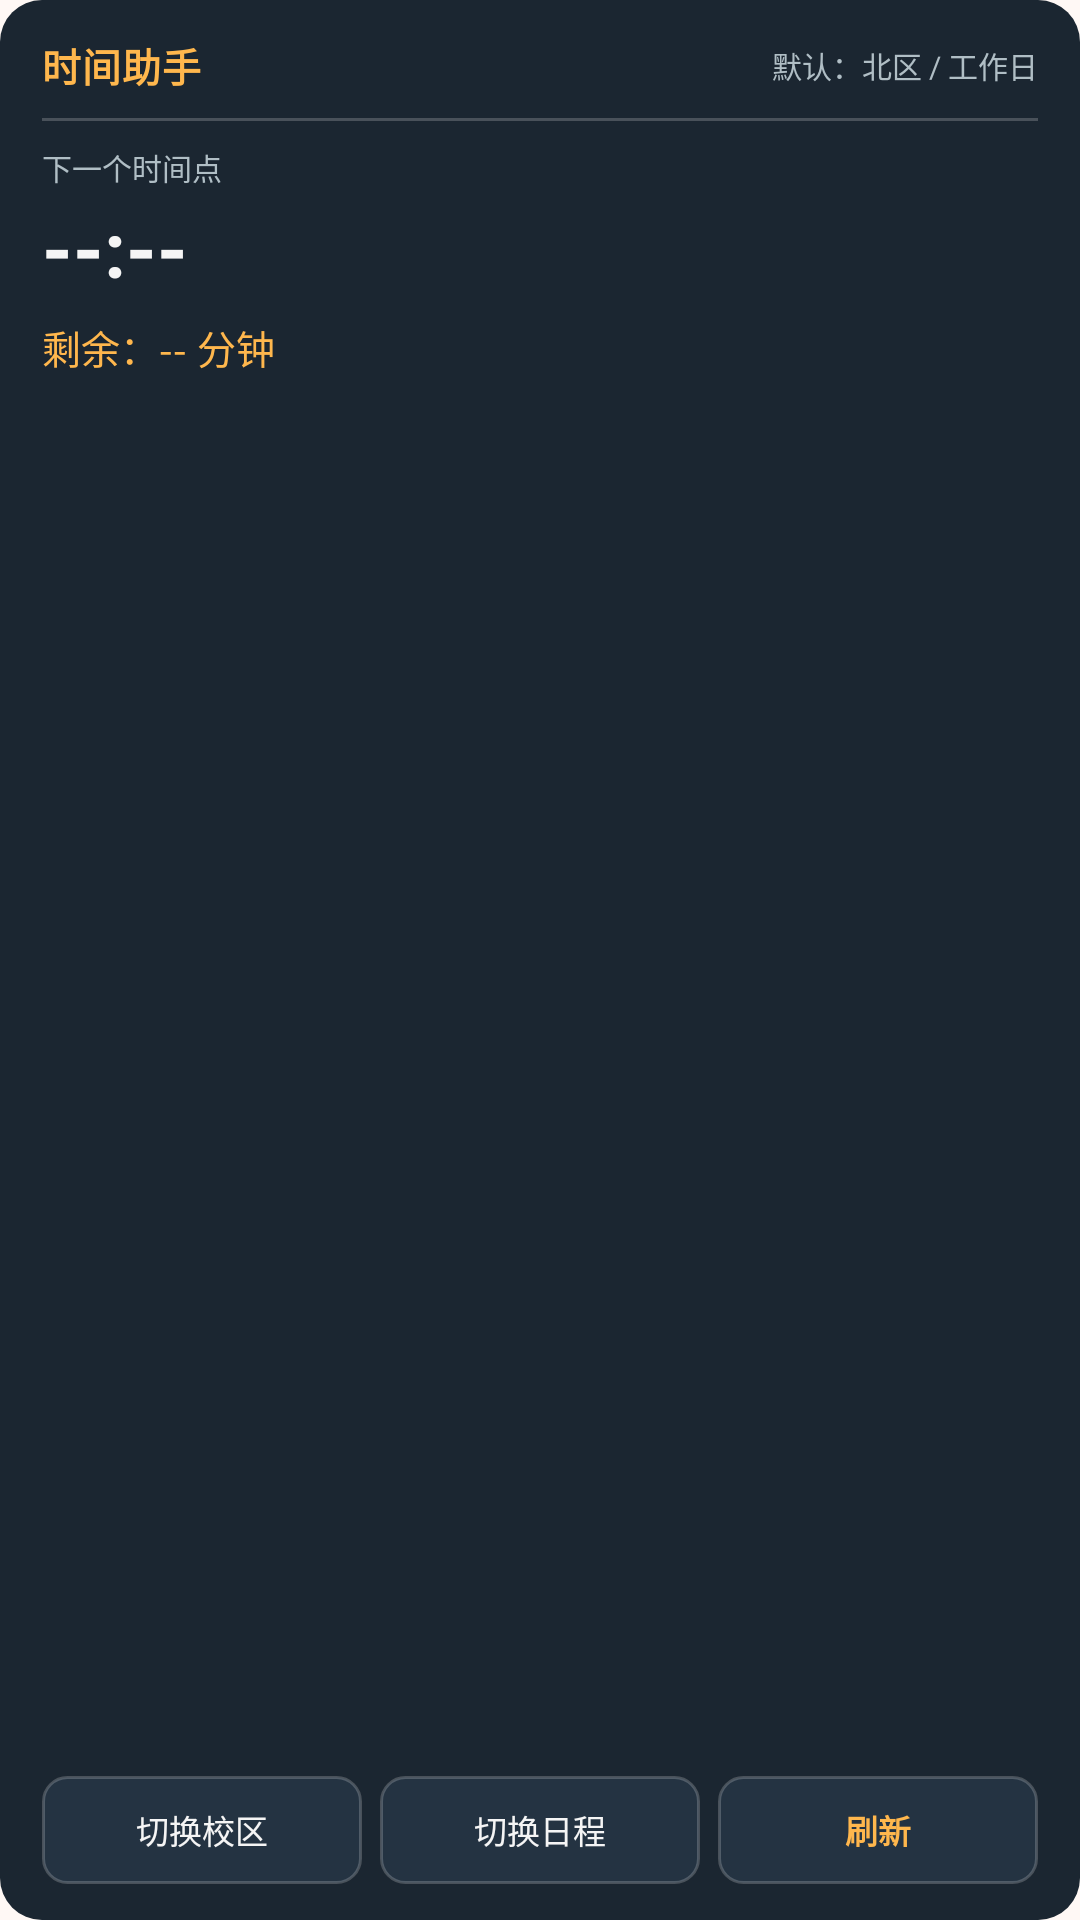

Layout XML and referenced resources for this Android screen:
<!-- AndroidManifest.xml: application theme Theme.SchoolBusWidget -->
<!-- res/layout/widget_school_bus.xml -->
<?xml version="1.0" encoding="utf-8"?>
<LinearLayout xmlns:android="http://schemas.android.com/apk/res/android"
    android:layout_width="match_parent"
    android:layout_height="match_parent"
    android:background="@drawable/bg_widget_panel"
    android:orientation="vertical"
    android:paddingStart="14dp"
    android:paddingTop="12dp"
    android:paddingEnd="14dp"
    android:paddingBottom="12dp">

    <LinearLayout
        android:id="@+id/widget_open_app_area"
        android:layout_width="match_parent"
        android:layout_height="0dp"
        android:layout_weight="1"
        android:clickable="true"
        android:contentDescription="@string/widget_open_app_content_description"
        android:focusable="true"
        android:orientation="vertical">

        <LinearLayout
            android:layout_width="match_parent"
            android:layout_height="wrap_content"
            android:baselineAligned="false"
            android:gravity="center_vertical"
            android:orientation="horizontal">

            <TextView
                android:id="@+id/textTitle"
                android:layout_width="0dp"
                android:layout_height="wrap_content"
                android:layout_weight="1"
                android:ellipsize="end"
                android:letterSpacing="0.02"
                android:maxLines="1"
                android:text="@string/widget_title"
                android:textColor="@color/widget_accent"
                android:textSize="13sp"
                android:textStyle="bold" />

            <TextView
                android:id="@+id/textSelection"
                android:layout_width="wrap_content"
                android:layout_height="wrap_content"
                android:layout_marginStart="8dp"
                android:ellipsize="start"
                android:gravity="end"
                android:maxLines="1"
                android:text="@string/widget_selection_placeholder"
                android:textColor="@color/widget_on_surface_muted"
                android:textSize="10sp" />
        </LinearLayout>

        <ImageView
            android:layout_width="match_parent"
            android:layout_height="1dp"
            android:layout_marginTop="8dp"
            android:layout_marginBottom="8dp"
            android:background="@color/widget_divider"
            android:contentDescription="@null"
            android:importantForAccessibility="no" />

        <TextView
            android:layout_width="wrap_content"
            android:layout_height="wrap_content"
            android:text="@string/main_hero_section_next"
            android:textColor="@color/widget_on_surface_muted"
            android:textSize="10sp" />

        <TextView
            android:id="@+id/textNextDeparture"
            android:layout_width="match_parent"
            android:layout_height="wrap_content"
            android:layout_marginTop="2dp"
            android:text="@string/widget_next_placeholder"
            android:textColor="@color/widget_on_surface"
            android:textSize="26sp"
            android:textStyle="bold" />

        <TextView
            android:id="@+id/textMinutesLeft"
            android:layout_width="match_parent"
            android:layout_height="wrap_content"
            android:layout_marginTop="6dp"
            android:text="@string/widget_minutes_placeholder"
            android:textColor="@color/widget_accent"
            android:textSize="13sp" />

        <TextView
            android:id="@+id/textFollowingDeparture"
            android:layout_width="match_parent"
            android:layout_height="wrap_content"
            android:layout_marginTop="4dp"
            android:ellipsize="end"
            android:maxLines="1"
            android:textColor="@color/widget_on_surface_muted"
            android:textSize="10sp"
            android:visibility="gone" />
    </LinearLayout>

    <LinearLayout
        android:layout_width="match_parent"
        android:layout_height="wrap_content"
        android:layout_marginTop="8dp"
        android:gravity="center_vertical"
        android:orientation="horizontal">

        <Button
            android:id="@+id/buttonLocation"
            android:layout_width="0dp"
            android:layout_height="36dp"
            android:layout_weight="1"
            android:background="@drawable/bg_widget_button"
            android:minWidth="0dp"
            android:minHeight="36dp"
            android:paddingStart="6dp"
            android:paddingEnd="6dp"
            android:text="@string/widget_toggle_location"
            android:textAllCaps="false"
            android:textColor="@color/widget_on_surface"
            android:textSize="11sp" />

        <Button
            android:id="@+id/buttonDayType"
            android:layout_width="0dp"
            android:layout_height="36dp"
            android:layout_marginStart="6dp"
            android:layout_weight="1"
            android:background="@drawable/bg_widget_button"
            android:minWidth="0dp"
            android:minHeight="36dp"
            android:paddingStart="6dp"
            android:paddingEnd="6dp"
            android:text="@string/widget_toggle_day_type"
            android:textAllCaps="false"
            android:textColor="@color/widget_on_surface"
            android:textSize="11sp" />

        <Button
            android:id="@+id/buttonRefresh"
            android:layout_width="0dp"
            android:layout_height="36dp"
            android:layout_marginStart="6dp"
            android:layout_weight="1"
            android:background="@drawable/bg_widget_button"
            android:minWidth="0dp"
            android:minHeight="36dp"
            android:paddingStart="6dp"
            android:paddingEnd="6dp"
            android:text="@string/widget_refresh"
            android:textAllCaps="false"
            android:textColor="@color/widget_accent"
            android:textSize="11sp"
            android:textStyle="bold" />
    </LinearLayout>
</LinearLayout>
<!-- resources referenced by this layout -->
<resources>
  <color name="widget_accent">#FFFFB74D</color>
  <color name="widget_divider">#33FFFFFF</color>
  <color name="widget_on_surface">#FFF5F5F5</color>
  <color name="widget_on_surface_muted">#FFB0BEC5</color>
  <!-- drawable bg_widget_button (drawable) -->
  <?xml version="1.0" encoding="utf-8"?>
  <shape xmlns:android="http://schemas.android.com/apk/res/android"
      android:shape="rectangle">
      <solid android:color="@color/widget_bg_elevated" />
      <corners android:radius="8dp" />
      <stroke
          android:width="1dp"
          android:color="@color/widget_divider" />
  </shape>
  <!-- drawable bg_widget_panel (drawable) -->
  <?xml version="1.0" encoding="utf-8"?>
  <shape xmlns:android="http://schemas.android.com/apk/res/android"
      android:shape="rectangle">
      <solid android:color="@color/widget_bg" />
      <corners android:radius="@dimen/widget_corner" />
  </shape>
  <string name="main_hero_section_next">下一个时间点</string>
  <string name="widget_minutes_placeholder">剩余：-- 分钟</string>
  <string name="widget_next_placeholder">--:--</string>
  <string name="widget_open_app_content_description">打开对应场景</string>
  <string name="widget_refresh">刷新</string>
  <string name="widget_selection_placeholder">默认：北区 / 工作日</string>
  <string name="widget_title">时间助手</string>
  <string name="widget_toggle_day_type">切换日程</string>
  <string name="widget_toggle_location">切换校区</string>
  <style name="Theme.SchoolBusWidget" parent="Theme.SchoolBusWidget.Orange" />
  <color name="widget_bg_elevated">#FF243342</color>
  <color name="widget_bg">#FF1B2631</color>
  <dimen name="widget_corner">14dp</dimen>
  <style name="Theme.SchoolBusWidget.Orange" parent="Base.Theme.SchoolBusWidget">
          <item name="colorPrimary">@color/palette_orange_primary</item>
          <item name="colorPrimaryContainer">@color/palette_orange_container</item>
          <item name="colorSurface">@color/palette_orange_surface</item>
          <item name="colorSurfaceContainerLow">@color/palette_orange_card</item>
          <item name="colorSurfaceContainerHigh">@color/palette_orange_card</item>
          <item name="colorOutlineVariant">@color/palette_orange_outline</item>
          <item name="popupPanelColor">@color/palette_orange_popup</item>
      </style>
  <color name="palette_orange_primary">#E65100</color>
  <color name="palette_orange_container">#FFE7DB</color>
  <color name="palette_orange_surface">#FFF8F5</color>
  <color name="palette_orange_card">#FFFFF3EB</color>
  <color name="palette_orange_outline">#1FE65100</color>
  <color name="palette_orange_popup">#FFFFFCFA</color>
  <color name="white">#FFFFFFFF</color>
  <color name="seed_secondary">#00695C</color>
  <style name="ThemeOverlay.SchoolBus.Dialog" parent="ThemeOverlay.Material3.MaterialAlertDialog">
          <item name="colorSurfaceContainerHigh">?attr/colorSurfaceContainerLow</item>
          <item name="android:colorBackground">?attr/colorSurfaceContainerLow</item>
      </style>
  <style name="ThemeOverlay.SchoolBus.Popup" parent="ThemeOverlay.Material3.Light">
          <item name="popupPanelColor">?attr/popupPanelColor</item>
          <item name="android:popupBackground">@drawable/bg_popup_menu</item>
          <item name="popupMenuBackground">@drawable/bg_popup_menu</item>
      </style>
  <style name="Widget.SchoolBus.PopupMenu" parent="Widget.Material3.PopupMenu">
          <item name="android:popupBackground">@drawable/bg_popup_menu</item>
          <item name="android:textColor">?attr/colorOnSurface</item>
      </style>
</resources>
